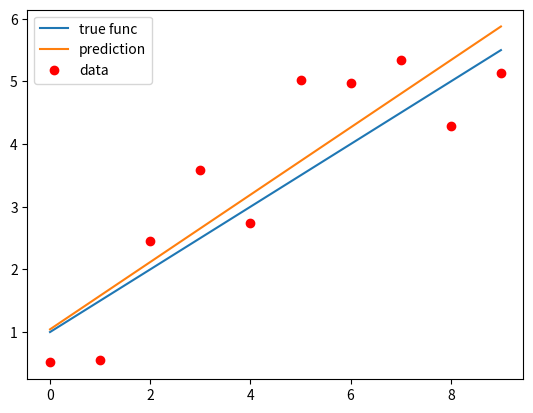

Generate this figure with matplotlib:
import matplotlib.pyplot as plt
import numpy as np

N = 10
x = np.arange(N)
y = 1 + 0.5 * x
y_noised = y + np.random.normal(size=N)

sum_x = np.sum(x)
sum_y = np.sum(y_noised)
sum_xy = np.sum(x * y_noised)
sum_x_squared = np.sum(x**2)

a = (sum_x_squared * sum_y - sum_x * sum_xy) / (N * sum_x_squared - sum_x**2)
b = (N * sum_xy - sum_x * sum_y) / (N * sum_x_squared - sum_x**2)
y_pred = a + b * x

plt.plot(x, y, label='true func')
plt.plot(x, y_pred, label='prediction')
plt.plot(x, y_noised, 'ro', label='data')
plt.legend()
plt.show()
